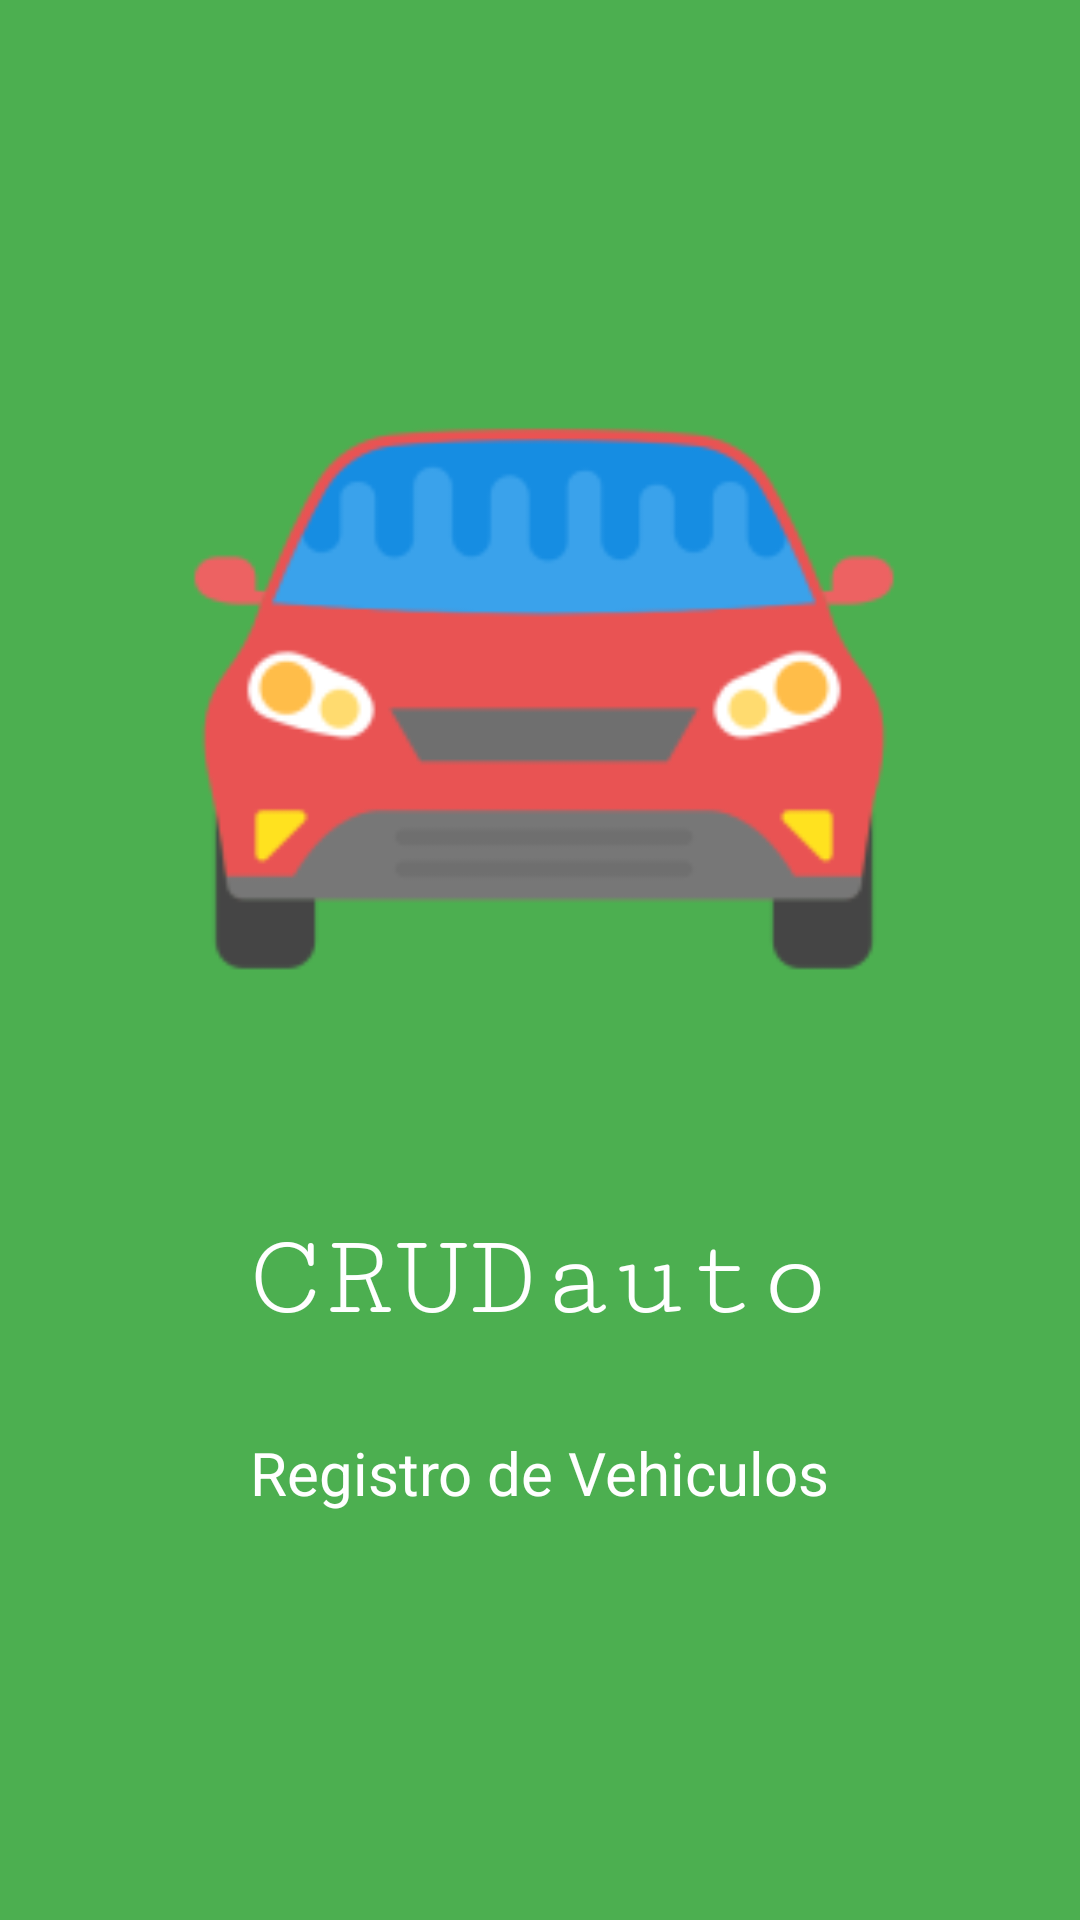

Reconstruct the res/layout file that produces this screen, plus the resources it refers to.
<!-- AndroidManifest.xml: application theme Theme.AutoCRUD -->
<!-- res/layout/activity_main.xml -->
<?xml version="1.0" encoding="utf-8"?>
<androidx.constraintlayout.widget.ConstraintLayout
    xmlns:android="http://schemas.android.com/apk/res/android"
    xmlns:app="http://schemas.android.com/apk/res-auto"
    xmlns:tools="http://schemas.android.com/tools"
    android:layout_width="match_parent"
    android:layout_height="match_parent"
    tools:context=".MainActivity"
    android:background="@color/colorPrimary">

    <ImageView
        android:id="@+id/Logo"
        android:layout_width="452dp"
        android:layout_height="381dp"
        android:src="@mipmap/ic_launcher_foreground"
        app:layout_constraintBottom_toBottomOf="parent"
        app:layout_constraintEnd_toEndOf="parent"
        app:layout_constraintHorizontal_bias="0.492"
        app:layout_constraintStart_toStartOf="parent"
        app:layout_constraintTop_toTopOf="parent"
        app:layout_constraintVertical_bias="0.166" />

    <TextView
        android:id="@+id/titulo"
        android:layout_width="wrap_content"
        android:layout_height="wrap_content"
        android:text="CRUDauto"
        android:textSize="40sp"
        android:textColor="#ffff"
        android:textAlignment="gravity"
        android:fontFamily="serif-monospace"
        app:layout_constraintBottom_toBottomOf="parent"
        app:layout_constraintEnd_toEndOf="parent"
        app:layout_constraintStart_toStartOf="parent"
        app:layout_constraintTop_toTopOf="parent"
        app:layout_constraintVertical_bias="0.678" />


    <TextView
        android:id="@+id/slogan"
        android:layout_width="268dp"
        android:layout_height="39dp"
        android:text="Registro de Vehiculos"
        android:textColor="#ffff"
        android:textSize="20sp"
        android:textAlignment="center"
        app:layout_constraintBottom_toBottomOf="parent"
        app:layout_constraintEnd_toEndOf="parent"
        app:layout_constraintHorizontal_bias="0.496"
        app:layout_constraintStart_toStartOf="parent"
        app:layout_constraintTop_toTopOf="parent"
        app:layout_constraintVertical_bias="0.794" />

</androidx.constraintlayout.widget.ConstraintLayout>
<!-- resources referenced by this layout -->
<resources>
  <color name="colorPrimary">#4CAF50</color>
  <!-- mipmap ic_launcher_foreground: png bitmap (mipmap-hdpi, 4458 bytes) -->
  <style name="Theme.AutoCRUD" parent="Base.Theme.AutoCRUD" />
  <style name="Base.Theme.AutoCRUD" parent="Theme.Material3.DayNight.NoActionBar">
          
          
      </style>
</resources>
